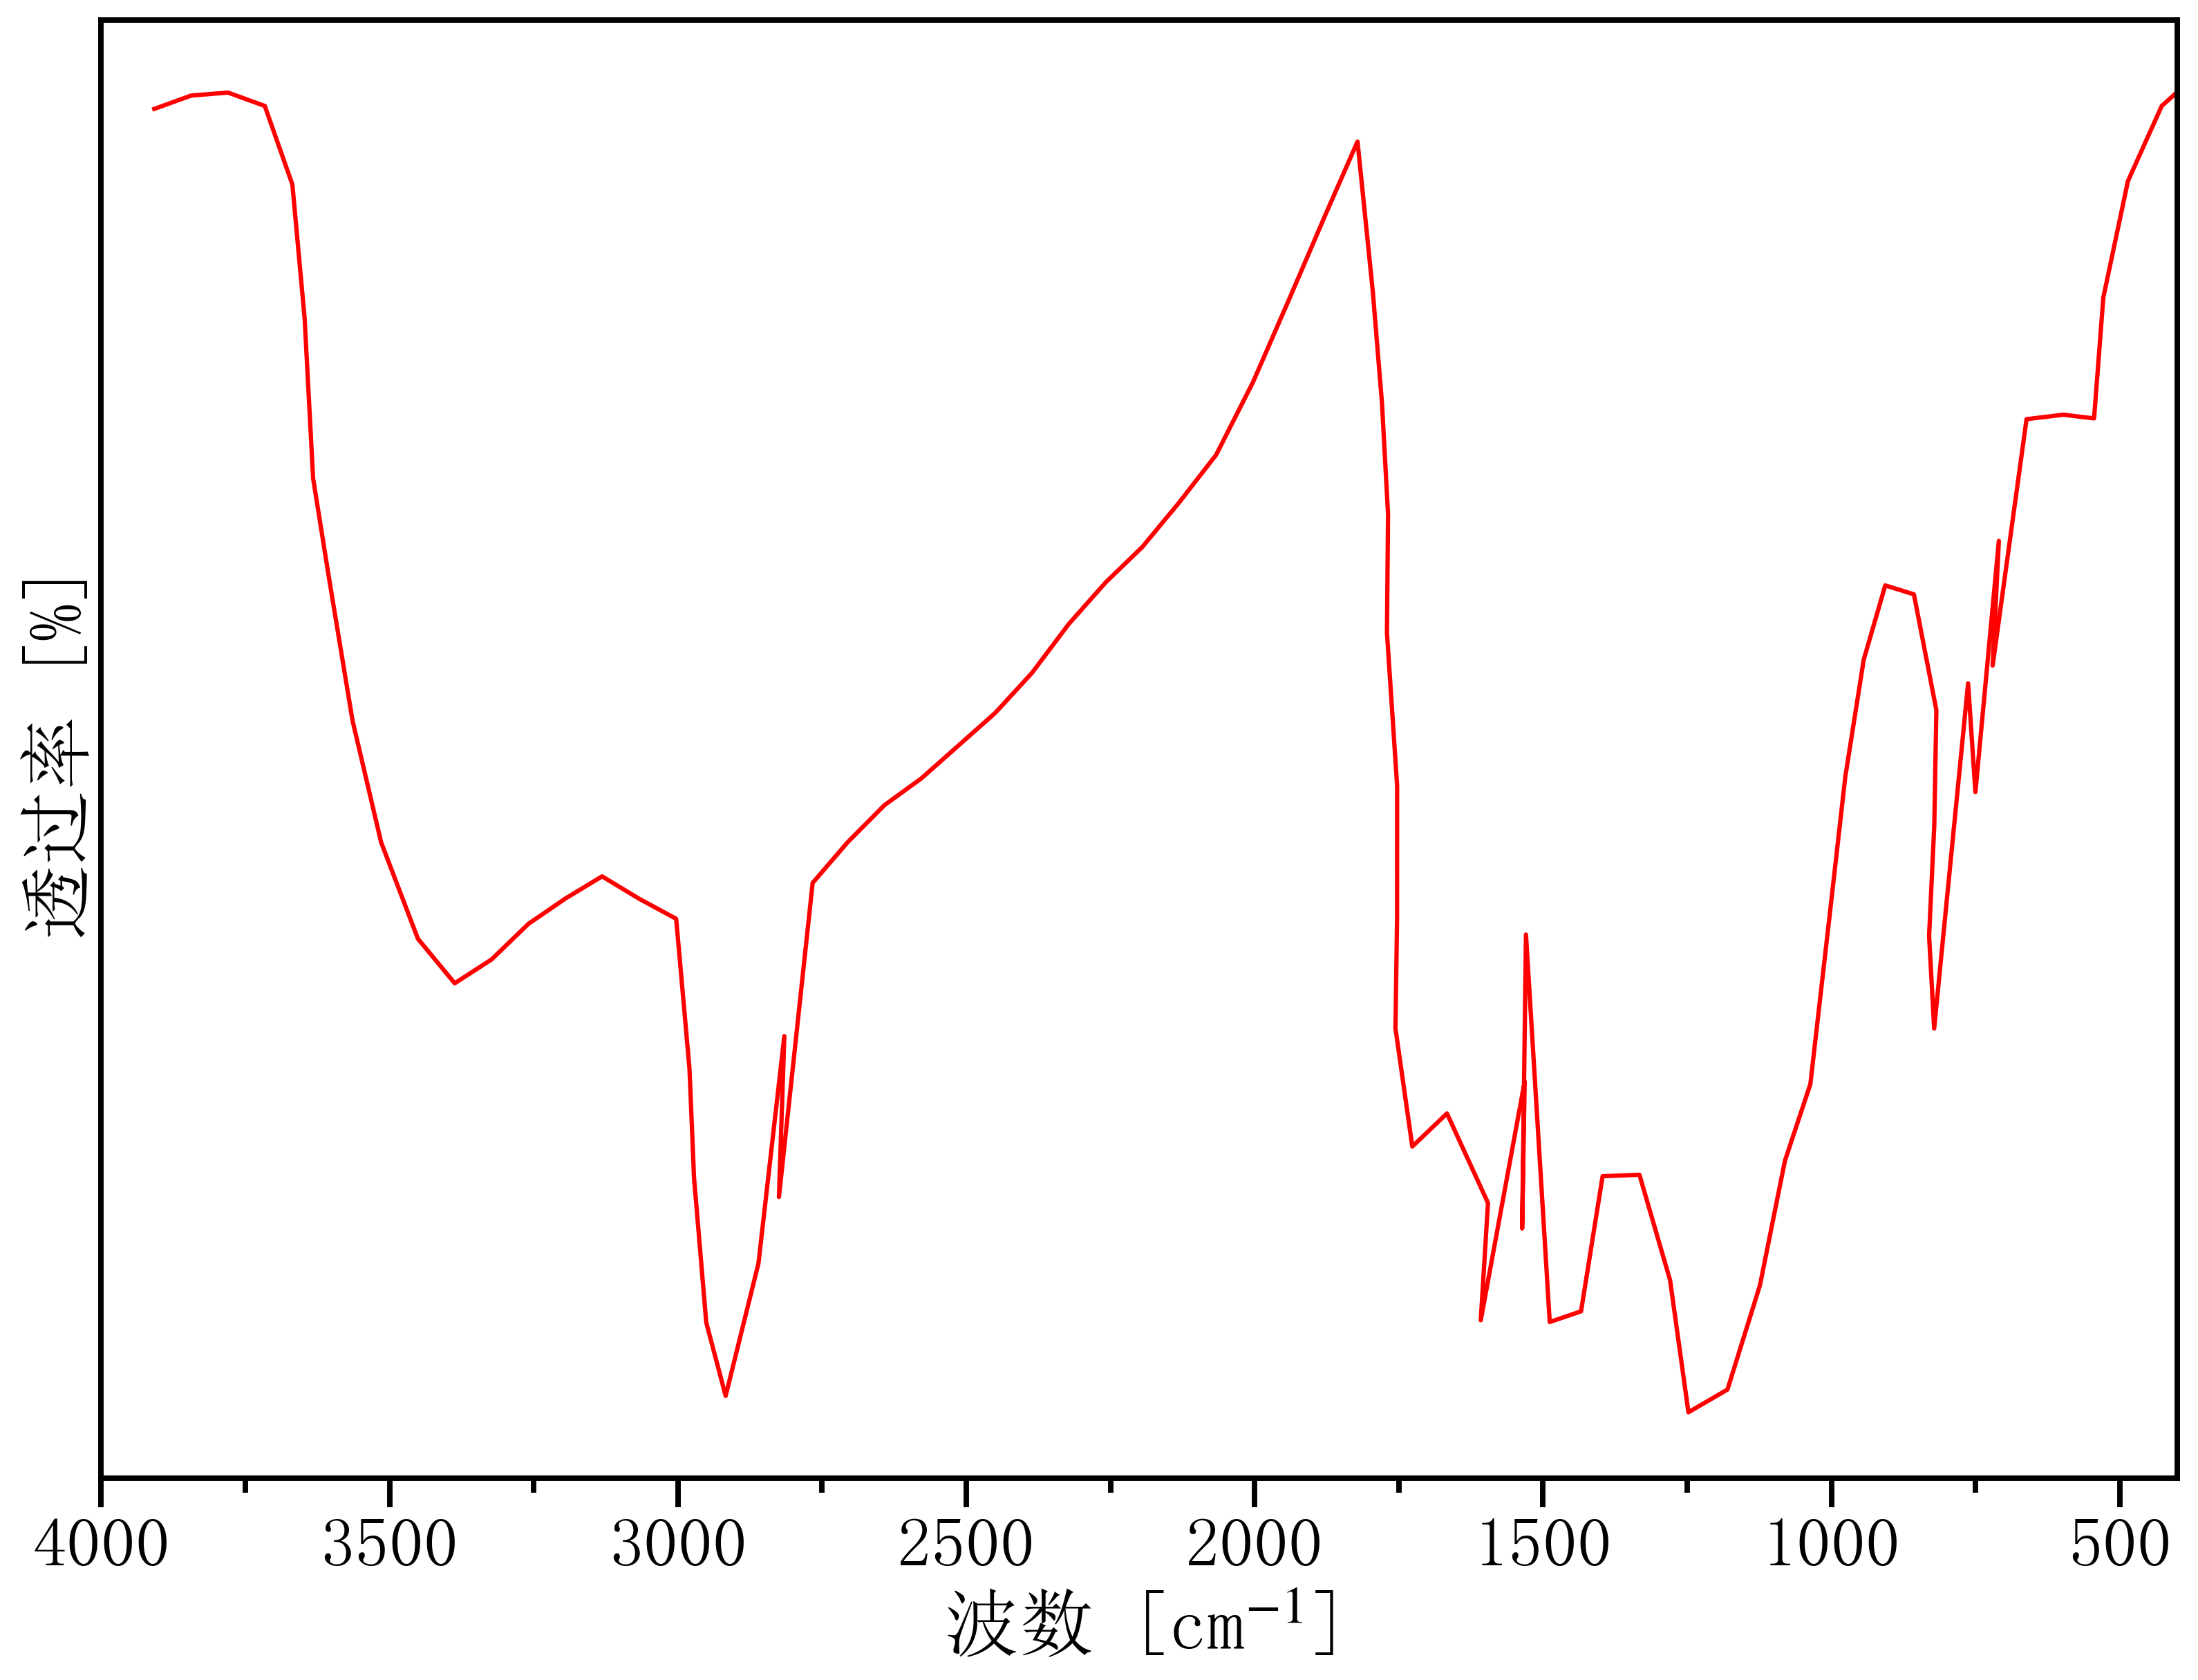

Values plotted in this chart, from the file beside it:
3971.6604445637336, 91.90415790872412
3908, 91.5
3844, 91.78
3780, 91.84
3716, 91.56
3668, 89.91
3647, 87.11
3632, 83.75
3605, 81.66
3564, 78.68
3515, 76.13
3451, 74.11
3387, 73.18
3323, 73.68
3259, 74.42
3195, 74.95
3131, 75.42
3068, 74.95
3003, 74.53
2980, 71.39
2972, 69.1
2951, 66.07
2917, 64.53
2860, 67.31
2815, 72.07
2825, 68.7
2766, 75.28
2706, 76.13
2642, 76.91
2578, 77.47
2514, 78.16
2450, 78.84
2386, 79.68
2322, 80.71
2258, 81.58
2194, 82.32
2131, 83.26
2067, 84.25
2003, 85.78
1939, 87.55
1876, 89.33
1822, 90.82
1795, 87.67
1779, 85.34
1769, 83.01
1771, 80.52
1753, 77.32
1753, 74.55
1756, 72.23
1727, 69.76
1667, 70.45
1595, 68.57
1608, 66.12
1532, 71.12
1536, 68.04
1530, 74.2
1488, 66.08
1434, 66.3
1397, 69.13
1333, 69.17
1280, 66.96
... 25 more rows
